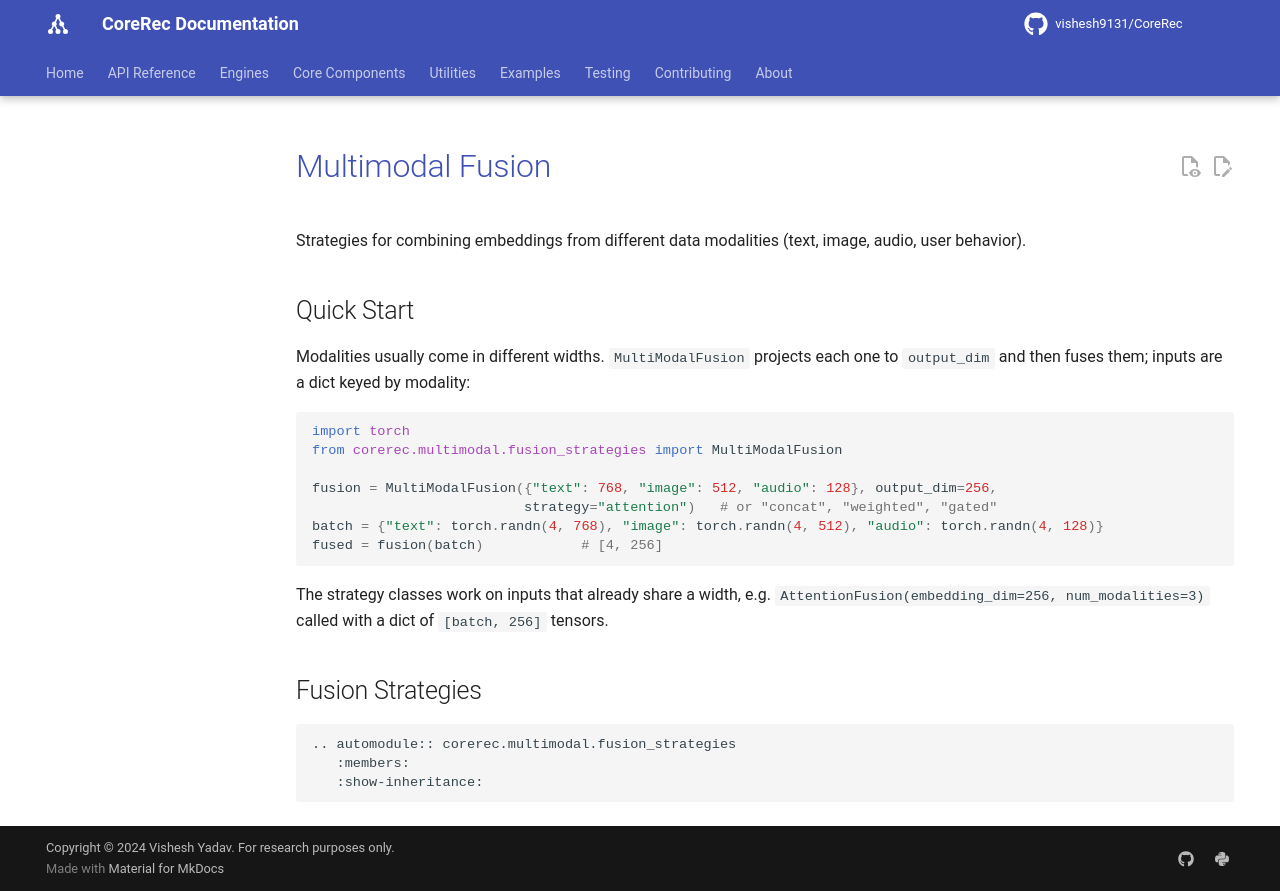

repository: vishesh9131/CoreRec · page: source/api/multimodal/index.html · generator: mkdocs

# Multimodal Fusion

Strategies for combining embeddings from different data modalities (text, image, audio, user behavior).

## Quick Start

Modalities usually come in different widths. `MultiModalFusion` projects each
one to `output_dim` and then fuses them; inputs are a dict keyed by modality:

```python
import torch
from corerec.multimodal.fusion_strategies import MultiModalFusion

fusion = MultiModalFusion({"text": 768, "image": 512, "audio": 128}, output_dim=256,
                          strategy="attention")   # or "concat", "weighted", "gated"
batch = {"text": torch.randn(4, 768), "image": torch.randn(4, 512), "audio": torch.randn(4, 128)}
fused = fusion(batch)            # [4, 256]
```

The strategy classes work on inputs that already share a width, e.g.
`AttentionFusion(embedding_dim=256, num_modalities=3)` called with a dict of
`[batch, 256]` tensors.

## Fusion Strategies

```{eval-rst}
.. automodule:: corerec.multimodal.fusion_strategies
   :members:
   :show-inheritance:
```
